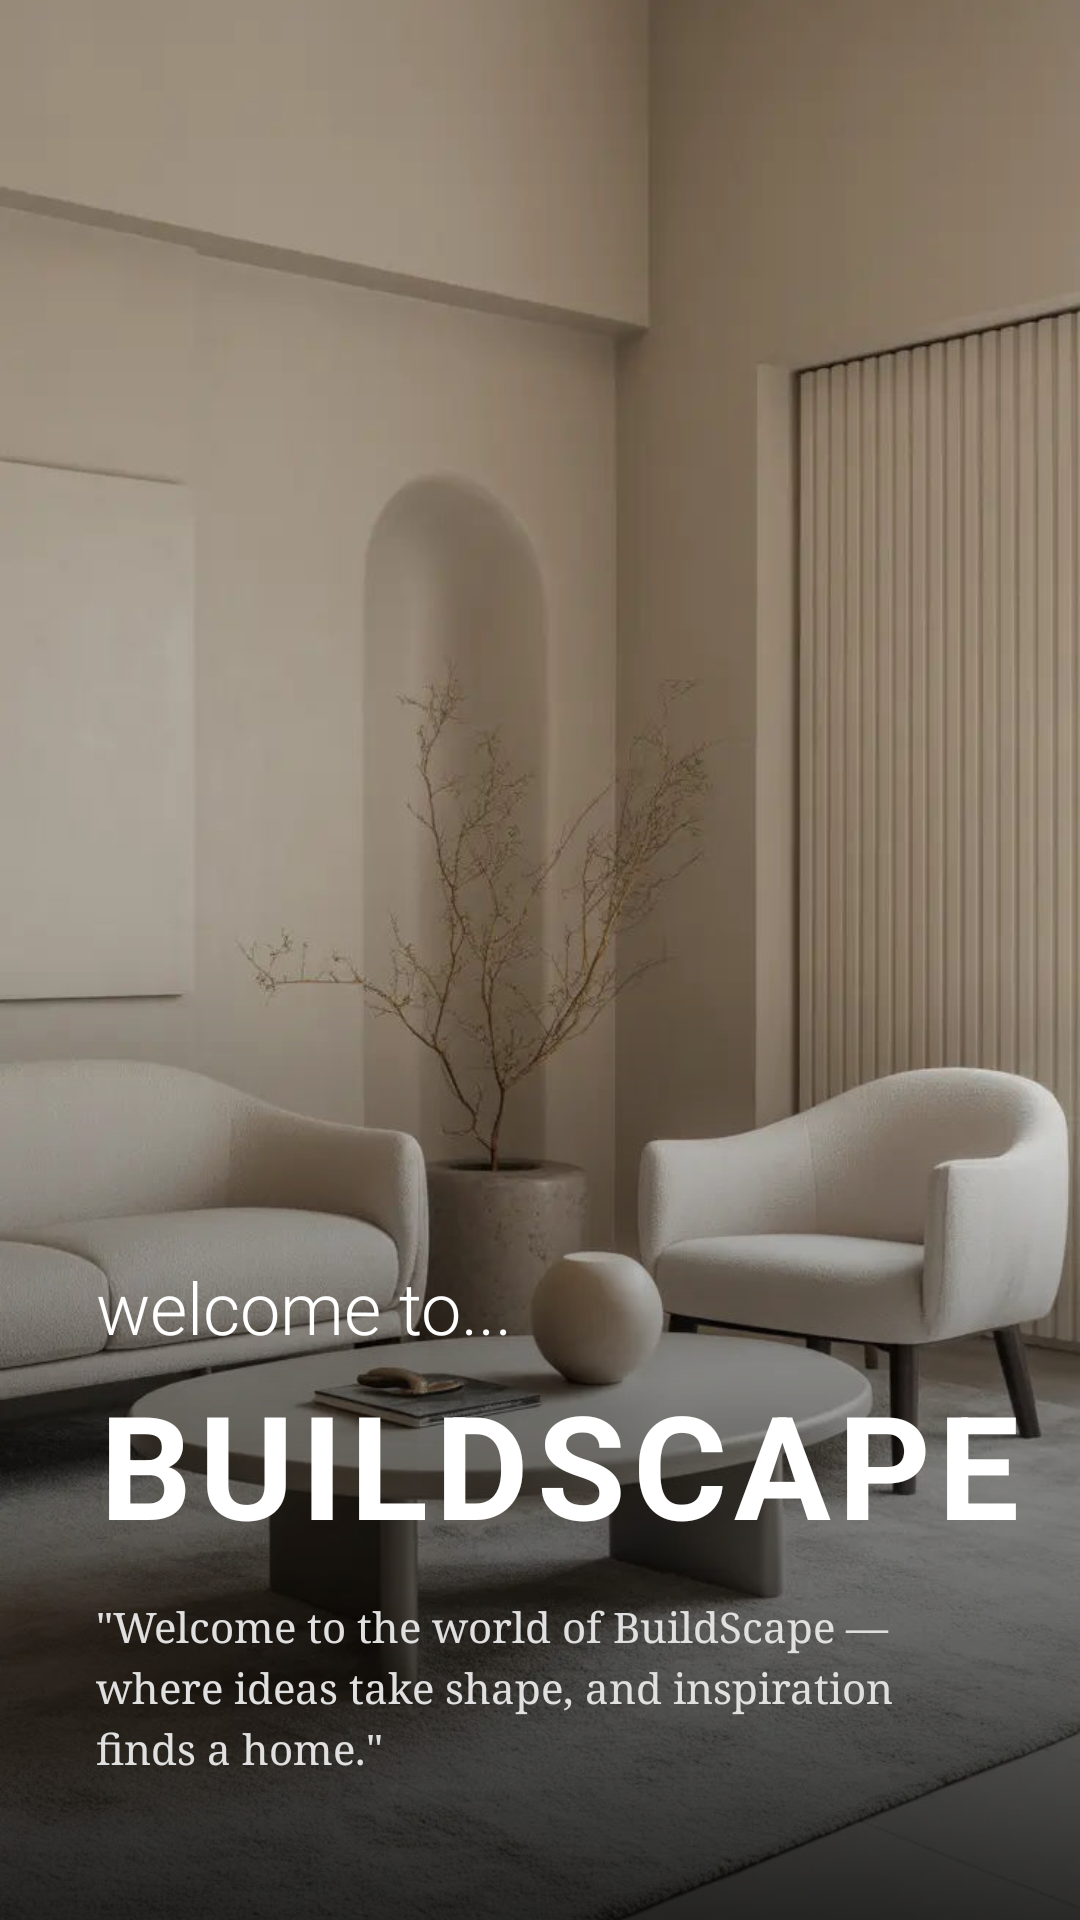

Here is an Android app screen rendered from its layout file. Give the layout XML and the strings, colors and styles it references.
<!-- AndroidManifest.xml: application theme Base.Theme.BuildScapes -->
<!-- res/layout/fragment_welcome.xml -->
<?xml version="1.0" encoding="utf-8"?>
<androidx.constraintlayout.widget.ConstraintLayout
    xmlns:android="http://schemas.android.com/apk/res/android"
    xmlns:app="http://schemas.android.com/apk/res-auto"
    android:layout_width="match_parent"
    android:layout_height="match_parent">

    <ImageView
        android:id="@+id/ivWelcomeBg"
        android:layout_width="match_parent"
        android:layout_height="match_parent"
        android:src="@drawable/bg_living_room"
        android:scaleType="centerCrop"
        app:layout_constraintTop_toTopOf="parent"
        app:layout_constraintBottom_toBottomOf="parent"/>

    <View
        android:layout_width="match_parent"
        android:layout_height="0dp"
        android:background="@drawable/gradient_black_bottom"
        app:layout_constraintHeight_percent="0.5"
        app:layout_constraintBottom_toBottomOf="parent"/>
    <TextView
        android:id="@+id/tvWelcomeSmall"
        android:layout_width="wrap_content"
        android:layout_height="wrap_content"
        android:text="welcome to..."
        android:textColor="@android:color/white"
        android:textSize="24sp"
        android:fontFamily="sans-serif-light"
        android:layout_marginStart="32dp"
        android:layout_marginBottom="4dp"
        app:layout_constraintBottom_toTopOf="@id/tvBuildscape"
        app:layout_constraintStart_toStartOf="parent"/>

    <TextView
        android:id="@+id/tvBuildscape"
        android:layout_width="wrap_content"
        android:layout_height="wrap_content"
        android:text="BUILDSCAPE"
        android:textColor="@android:color/white"
        android:textSize="48sp"
        android:textStyle="bold"
        android:letterSpacing="0.05"
        android:layout_marginStart="32dp"
        android:layout_marginBottom="120dp"
        app:layout_constraintBottom_toBottomOf="parent"
        app:layout_constraintStart_toStartOf="parent"/>

    <TextView
        android:id="@+id/tvQuote"
        android:layout_width="0dp"
        android:layout_height="wrap_content"
        android:text="&quot;Welcome to the world of BuildScape — where ideas take shape, and inspiration finds a home.&quot;"
        android:textColor="#E0E0E0"
        android:textSize="14sp"
        android:fontFamily="serif"
        android:lineSpacingExtra="4dp"
        android:layout_marginHorizontal="32dp"
        android:layout_marginBottom="48dp"
        app:layout_constraintBottom_toBottomOf="parent"
        app:layout_constraintStart_toStartOf="parent"
        app:layout_constraintEnd_toEndOf="parent"/>

    <View
        android:id="@+id/touchArea"
        android:layout_width="match_parent"
        android:layout_height="match_parent"
        android:clickable="true"
        android:focusable="true"/>

</androidx.constraintlayout.widget.ConstraintLayout>
<!-- resources referenced by this layout -->
<resources>
  <!-- drawable bg_living_room: jpg bitmap (drawable, 99089 bytes) -->
  <!-- drawable gradient_black_bottom (drawable) -->
  <shape xmlns:android="http://schemas.android.com/apk/res/android">
      <gradient
          android:startColor="#CC000000"
          android:endColor="#00000000"
          android:angle="90"/>
  </shape>
  <style name="Base.Theme.BuildScapes" parent="Theme.Material3.DayNight.NoActionBar">
          <item name="colorPrimary">@color/black</item> </style>
  <color name="black">#000000</color>
</resources>
